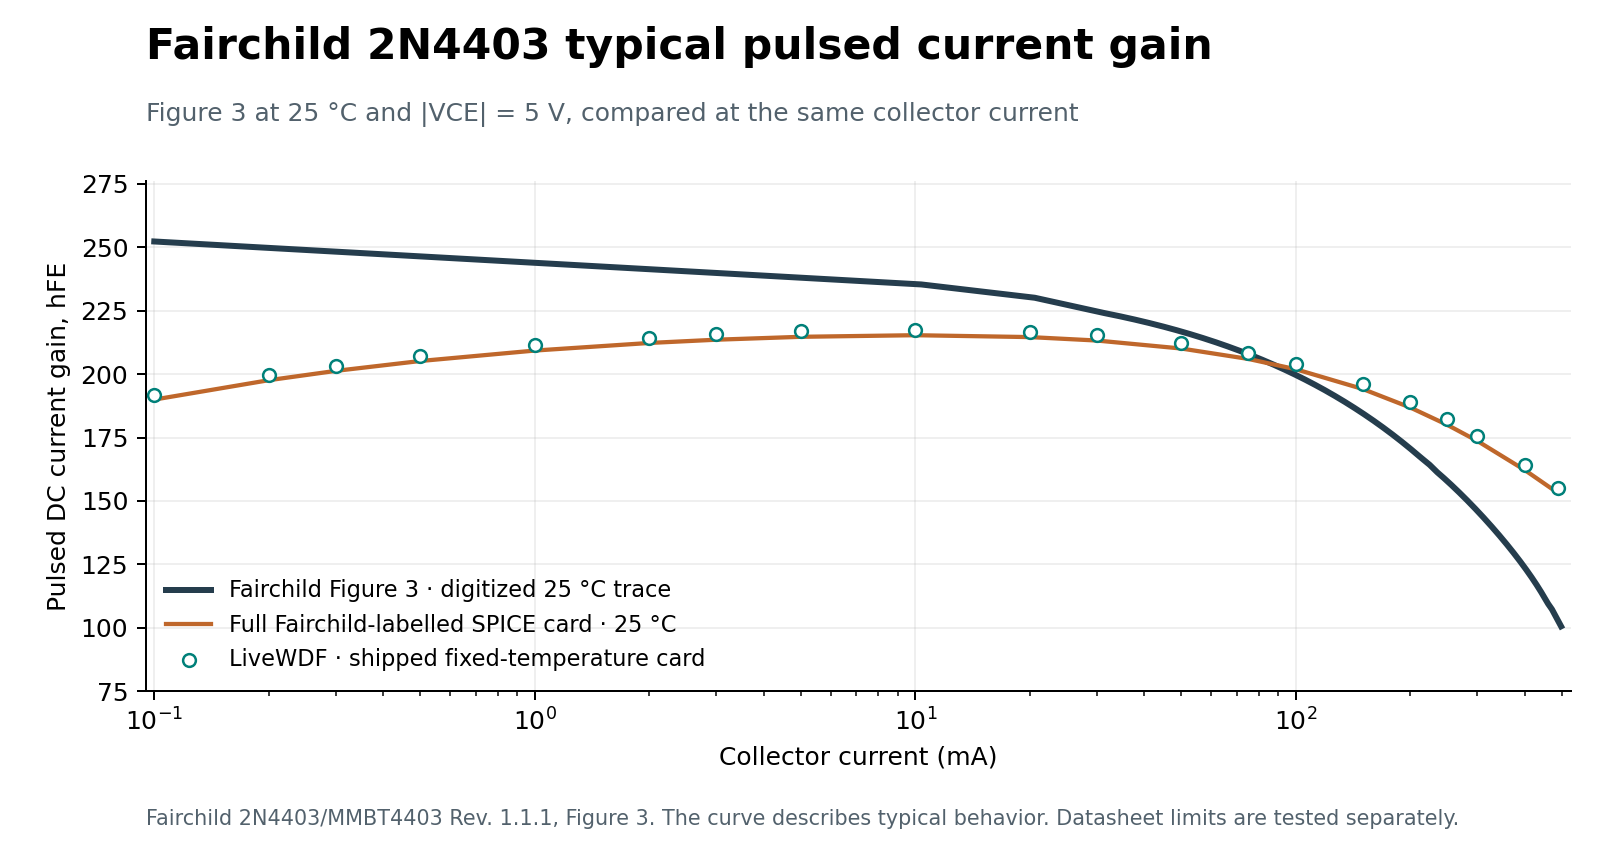

Values plotted in this chart, from the file beside it:
Ic_mA, chart_hFE_at_25C, native_hFE_nominal_fixed, full_ngspice_hFE_at_25C, native_minus_chart_pct
0.1, 252.3, 191.9, 190, -23.95
0.2, 249.8, 199.6, 197.6, -20.08
0.3, 248.3, 203.3, 201.3, -18.12
0.5, 246.5, 207.3, 205.2, -15.9
1.0, 243.9, 211.4, 209.3, -13.33
2.0, 241.4, 214.5, 212.3, -11.17
3.0, 239.9, 215.8, 213.6, -10.08
5.0, 238.1, 216.9, 214.7, -8.891
10.0, 235.6, 217.6, 215.4, -7.641
20.0, 230.4, 216.8, 214.6, -5.897
30.0, 224.7, 215.5, 213.3, -4.118
50.0, 216.8, 212.3, 210.1, -2.08
75.0, 207.9, 208.2, 206, 0.1337
100.0, 199.7, 204.1, 202, 2.224
150.0, 184.5, 196.3, 194.1, 6.371
200.0, 170.6, 189, 186.8, 10.77
250.0, 157.8, 182.2, 180, 15.42
300.0, 146.1, 175.8, 173.7, 20.34
400.0, 123.7, 164.3, 162.2, 32.88
490.0, 102.5, 155.2, 153, 51.32
